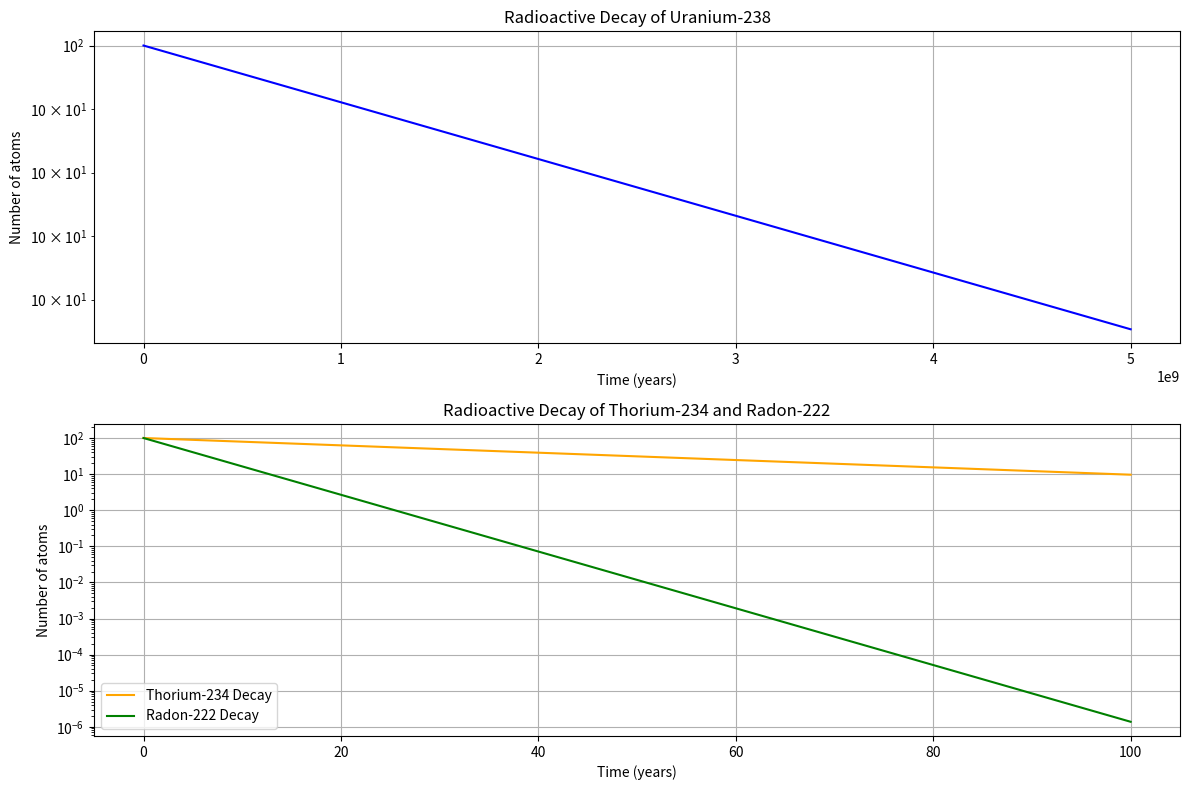

This chart was generated by the following Python code:
import numpy as np
import matplotlib.pyplot as plt
from scipy.integrate import odeint

# Function that defines the differential equation for radioactive decay
def decay(N, t, decay_constant):
    dNdt = -decay_constant * N
    return dNdt

# Initial conditions: Number of atoms at t=0
N0 = {
    "Uranium-238": 100,  # Arbitrary initial number of atoms
    "Thorium-234": 100,
    "Radon-222": 100,
}

# Decay constants (lambda) in inverse time units (1/year)
# These constants represent approximate half-lives of elements
decay_constants = {
    "Uranium-238": 4.468e-18,  # years^-1 (Half-life ~ 4.468 billion years)
    "Thorium-234": 2.34e-2,    # years^-1 (Half-life ~ 24.1 days)
    "Radon-222": 0.181,        # years^-1 (Half-life ~ 3.8 days)
}

# Time points (years)
t_uranium = np.linspace(0, 5e9, 1000)  # for Uranium-238 (long timescale)
t_thorium_radon = np.linspace(0, 100, 1000)  # for Thorium-234 and Radon-222 (short timescale)

# Solve differential equation for each element
results = {}

# Uranium-238 (long timescale)
N_uranium = odeint(decay, N0["Uranium-238"], t_uranium, args=(decay_constants["Uranium-238"],))
results["Uranium-238"] = (t_uranium, N_uranium)

# Thorium-234 and Radon-222 (short timescale)
N_thorium = odeint(decay, N0["Thorium-234"], t_thorium_radon, args=(decay_constants["Thorium-234"],))
N_radon = odeint(decay, N0["Radon-222"], t_thorium_radon, args=(decay_constants["Radon-222"],))
results["Thorium-234"] = (t_thorium_radon, N_thorium)
results["Radon-222"] = (t_thorium_radon, N_radon)

# Plot the results
plt.figure(figsize=(12, 8))

# Plot Uranium-238
plt.subplot(2, 1, 1)
plt.plot(results["Uranium-238"][0], results["Uranium-238"][1], label='Uranium-238 Decay', color='blue')
plt.xlabel('Time (years)')
plt.ylabel('Number of atoms')
plt.title('Radioactive Decay of Uranium-238')
plt.yscale('log')
plt.grid(True)

# Plot Thorium-234 and Radon-222 on a short timescale
plt.subplot(2, 1, 2)
plt.plot(results["Thorium-234"][0], results["Thorium-234"][1], label='Thorium-234 Decay', color='orange')
plt.plot(results["Radon-222"][0], results["Radon-222"][1], label='Radon-222 Decay', color='green')
plt.xlabel('Time (years)')
plt.ylabel('Number of atoms')
plt.title('Radioactive Decay of Thorium-234 and Radon-222')
plt.yscale('log')
plt.legend()
plt.grid(True)

plt.tight_layout()
plt.show()
